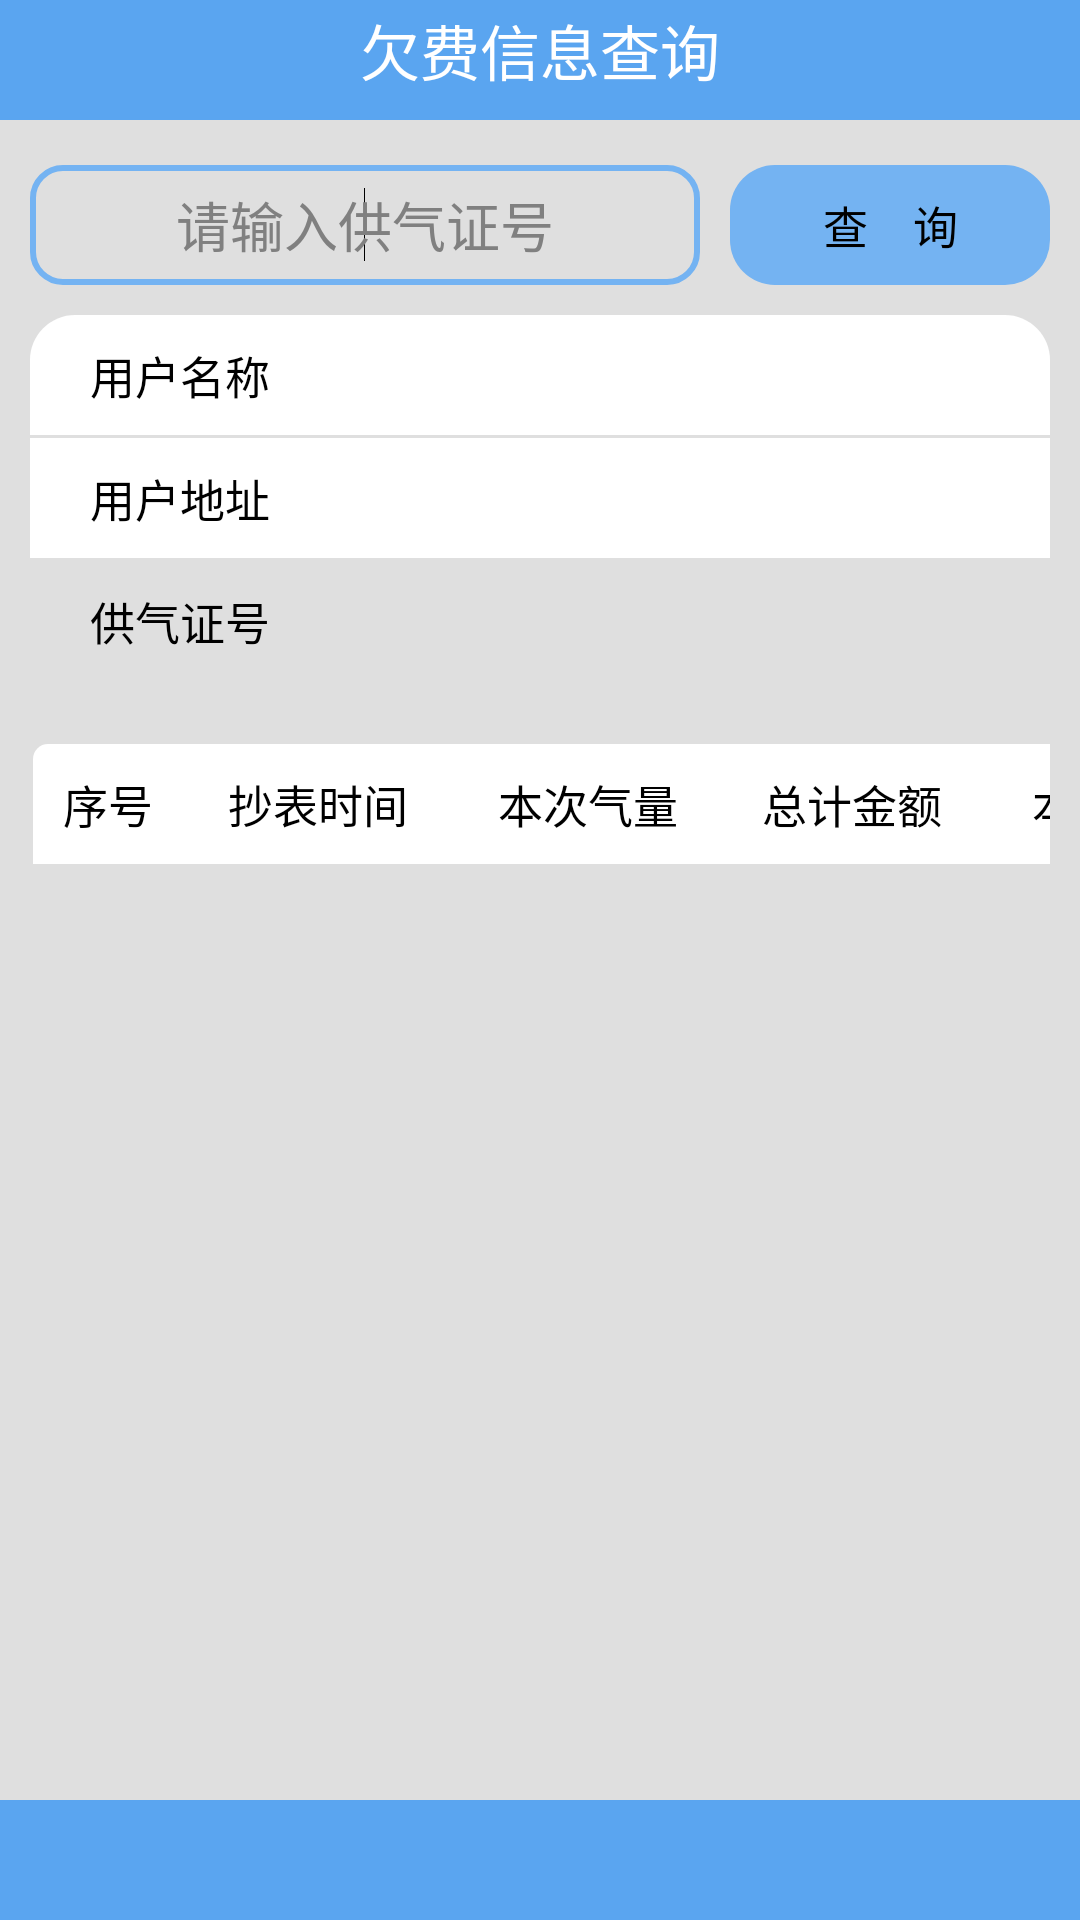

Write the Android layout XML for this screen, with the resource values it uses.
<!-- AndroidManifest.xml: activity theme AppTheme -->
<!-- res/layout/activity_arrearage.xml -->
<?xml version="1.0" encoding="utf-8"?>
<RelativeLayout xmlns:android="http://schemas.android.com/apk/res/android"
    android:layout_width="match_parent"
    android:layout_height="match_parent" >

    <RelativeLayout
        android:id="@+id/rela1"
        android:layout_width="match_parent"
        android:layout_height="40dp"
        android:layout_alignParentLeft="true"
        android:layout_alignParentTop="true"
        android:background="#5AA5F0" >

        <Button
            android:id="@+id/back"
            android:layout_width="60sp"
            android:layout_height="40sp"
            android:layout_alignParentBottom="true"
            android:background="@drawable/back" />

        <TextView
            android:id="@+id/title"
            android:layout_width="wrap_content"
            android:layout_height="wrap_content"
            android:layout_alignBaseline="@+id/back"
            android:layout_alignBottom="@+id/back"
            android:layout_centerHorizontal="true"
            android:text="欠费信息查询"
            android:textColor="@color/white"
            android:textSize="20sp" />
    </RelativeLayout>

    <RelativeLayout
        android:layout_width="match_parent"
        android:layout_height="match_parent"
        android:layout_below="@+id/rela1" >

        <LinearLayout
            android:layout_width="match_parent"
            android:layout_height="match_parent"
            android:layout_above="@+id/info"
            android:layout_alignParentLeft="true"
            android:layout_alignParentTop="true"
            android:background="#DFDFDF"
            android:orientation="vertical" >

            <LinearLayout
                android:layout_width="match_parent"
                android:layout_height="wrap_content"
                android:layout_marginTop="5dp" >

                <EditText
                    android:id="@+id/editText1"
                    android:layout_width="100dp"
                    android:layout_height="40dp"
                    android:layout_marginLeft="10dp"
                    android:layout_marginTop="10dp"
                    android:layout_weight="2"
                    android:background="@drawable/toumingyuanjiao"
                    android:ems="10"
                    android:gravity="center"
                    android:hint="请输入供气证号"
                    android:inputType="number" >

                    <requestFocus />
                </EditText>

                <Button
                    android:id="@+id/search"
                    android:layout_width="wrap_content"
                    android:layout_height="40dp"
                    android:layout_gravity="bottom"
                    android:layout_marginLeft="10dp"
                    android:layout_marginRight="10dp"
                    android:layout_weight="1"
                    android:background="@drawable/button_shape"
                    android:text="查　询"
                    android:textSize="15sp" />
            </LinearLayout>

         <LinearLayout
        android:layout_width="match_parent"
        android:layout_height="40dp"
        android:layout_marginLeft="10dp"
        android:layout_marginRight="10dp"
        android:layout_marginTop="10dp"
        android:background="@drawable/textviewshape1" >

        <TextView
            android:layout_width="wrap_content"
            android:layout_height="wrap_content"
            android:layout_gravity="center_vertical"
            android:layout_marginLeft="20dp"
            android:gravity="center_vertical"
            android:text="用户名称"
            android:textColor="#000000"
            android:textSize="15sp" />

        <TextView
            android:id="@+id/name"
            android:layout_width="wrap_content"
            android:layout_height="wrap_content"
            android:layout_gravity="center_vertical"
            android:layout_marginLeft="25dp"
            android:text=""
            android:textColor="#000000"
            android:textSize="15sp" />
    </LinearLayout>

    <LinearLayout
        android:layout_width="match_parent"
        android:layout_height="40dp"
        android:layout_marginLeft="10dp"
        android:layout_marginRight="10dp"
        android:layout_marginTop="1dp"
        android:background="#ffffff" >

        <TextView
            android:layout_width="wrap_content"
            android:layout_height="wrap_content"
            android:layout_gravity="center_vertical"
            android:layout_marginLeft="20dp"
            android:gravity="center"
            android:text="用户地址"
            android:textColor="#000000"
            android:textSize="15sp" />

        <TextView
            android:id="@+id/address"
            android:layout_width="wrap_content"
            android:layout_height="wrap_content"
            android:layout_gravity="center_vertical"
            android:layout_marginLeft="25dp"
            android:text=""
            android:textColor="#000000"
            android:textSize="15sp" />
    </LinearLayout>

    <LinearLayout
        android:layout_width="match_parent"
        android:layout_height="40dp"
        android:layout_marginLeft="10dp"
        android:layout_marginRight="10dp"
        android:layout_marginTop="1dp"
        android:background="@drawable/textviewshape2" >

        <TextView
            android:layout_width="wrap_content"
            android:layout_height="wrap_content"
            android:layout_gravity="center_vertical"
            android:layout_marginLeft="20dp"
            android:gravity="center"
            android:text="供气证号"
            android:textColor="#000000"
            android:textSize="15sp" />

        <TextView
            android:id="@+id/id"
            android:layout_width="wrap_content"
            android:layout_height="wrap_content"
            android:layout_gravity="center_vertical"
            android:layout_marginLeft="25dp"
            android:text=""
            android:textColor="#000000"
            android:textSize="15sp" />
    </LinearLayout>


            <ScrollView
                android:layout_width="match_parent"
                android:layout_height="match_parent"
                android:layout_marginTop="20dp"
                android:scrollbars="none" >

                <HorizontalScrollView
                    android:layout_width="match_parent"
                    android:layout_height="match_parent"
                    android:layout_marginLeft="10dp"
                    android:layout_marginRight="10dp"
                    android:scrollbars="none" >

                    <TableLayout
                        android:id="@+id/tablelayout"
                        android:layout_width="match_parent"
                        android:layout_height="match_parent" >

                        <TableRow
                            android:layout_height="40dp"
                            android:layout_margin="1dp"
                            android:background="@drawable/table_shape1" >

                            <TextView
                                android:layout_width="50dp"
                                android:layout_height="40dp"
                                android:layout_gravity="center"
                                android:gravity="center"
                                android:text=" 序号 "
                                android:textColor="#000000"
                                android:textSize="15sp" />

                            <TextView
                                android:layout_width="90dp"
                                android:layout_height="30dp"
                                android:layout_gravity="center"
                                android:gravity="center"
                                android:text=" 抄表时间 "
                                android:textColor="#000000"
                                android:textSize="15sp" />

                            <TextView
                                android:layout_width="90dp"
                                android:layout_height="30dp"
                                android:layout_gravity="center"
                                android:gravity="center"
                                android:text=" 本次气量 "
                                android:textColor="#000000"
                                android:textSize="15sp" />

                            <TextView
                                android:layout_width="90dp"
                                android:layout_height="30dp"
                                android:layout_gravity="center"
                                android:gravity="center"
                                android:text=" 总计金额  "
                                android:textColor="#000000"
                                android:textSize="15sp" />
                            
                            <TextView
                                android:layout_width="90dp"
                                android:layout_height="30dp"
                                android:layout_gravity="center"
                                android:gravity="center"
                                android:text=" 本次结余  "
                                android:textColor="#000000"
                                android:textSize="15sp" />

                            <TextView
                                android:layout_width="90dp"
                                android:layout_height="30dp"
                                android:layout_gravity="center"
                                android:gravity="center"
                                android:text=" 缴费状态 "
                                android:textColor="#000000"
                                android:textSize="15sp" />

                            <TextView
                                android:layout_width="110dp"
                                android:layout_height="30dp"
                                android:layout_gravity="center"
                                android:gravity="center"
                                android:text=" 付款日期 "
                                android:textColor="#000000"
                                android:textSize="15sp" />

                            <TextView
                                android:layout_width="90dp"
                                android:layout_height="30dp"
                                android:layout_gravity="center"
                                android:gravity="center"
                                android:text=" 用气类型 "
                                android:textColor="#000000"
                                android:textSize="15sp" />
                        </TableRow>
                    </TableLayout>
                </HorizontalScrollView>
            </ScrollView>

        </LinearLayout>

        <TextView
            android:background="#5AA5F0"
            android:id="@+id/info"
            android:layout_width="match_parent"
            android:layout_height="40dp"
            android:textColor="@color/white"
            android:textSize="18sp"
            android:gravity="center"
            android:layout_alignParentBottom="true"
            android:text=""
            android:ellipsize="marquee"
            android:marqueeRepeatLimit="marquee_forever"
            android:singleLine="true"
            android:layout_centerHorizontal="true" />

    </RelativeLayout>

</RelativeLayout>
<!-- resources referenced by this layout -->
<resources>
  <color name="white">#ffffff</color>
  <!-- drawable back (drawable-hdpi) -->
  <?xml version="1.0" encoding="utf-8"?>
  <selector xmlns:android="http://schemas.android.com/apk/res/android" >
      <item android:state_pressed="false" android:drawable="@drawable/btn_map_left_normal"/>
      <item android:state_pressed="true" android:drawable="@drawable/btn_map_left_pressed"/>
  
  </selector>
  <!-- drawable button_shape (drawable-hdpi) -->
  <?xml version="1.0" encoding="utf-8"?>
  <shape xmlns:android="http://schemas.android.com/apk/res/android" >
  
      <solid android:color="#74B3F2" />
  
      <corners
         	android:topLeftRadius="15dp"
         	android:topRightRadius="15dp"
         	android:bottomLeftRadius="15dp"
         	android:bottomRightRadius="15dp"
          />
  
  </shape>
  <!-- drawable table_shape1 (drawable-hdpi) -->
  <?xml version="1.0" encoding="utf-8"?>
  <shape xmlns:android="http://schemas.android.com/apk/res/android" >
  
      <solid android:color="#ffffff" />
  
      <corners
         	android:topLeftRadius="5dp"
         	android:topRightRadius="5dp"
          />
  
  
  </shape>
  <!-- drawable textviewshape1 (drawable-hdpi) -->
  <?xml version="1.0" encoding="utf-8"?>
  <shape xmlns:android="http://schemas.android.com/apk/res/android" >
  
      <solid android:color="#ffffff" />
  
      <corners
         	android:topLeftRadius="15dp"
         	android:topRightRadius="15dp"
          />
  
  
  </shape>
  <!-- drawable toumingyuanjiao (drawable-hdpi) -->
  <?xml version="1.0" encoding="utf-8"?>
  <shape xmlns:android="http://schemas.android.com/apk/res/android" >
  
      <solid android:color="#00ffffff" />
      
  
      <gradient android:startColor="#8600ff" />
  
      <stroke
          android:width="2dp"
          android:color="#74B3F2" />
  
      <corners android:radius="10dp" />
  
  </shape>
  <style name="AppTheme" parent="AppBaseTheme">
          
      </style>
  <style name="AppBaseTheme" parent="android:Theme.Light">
          
      </style>
</resources>
